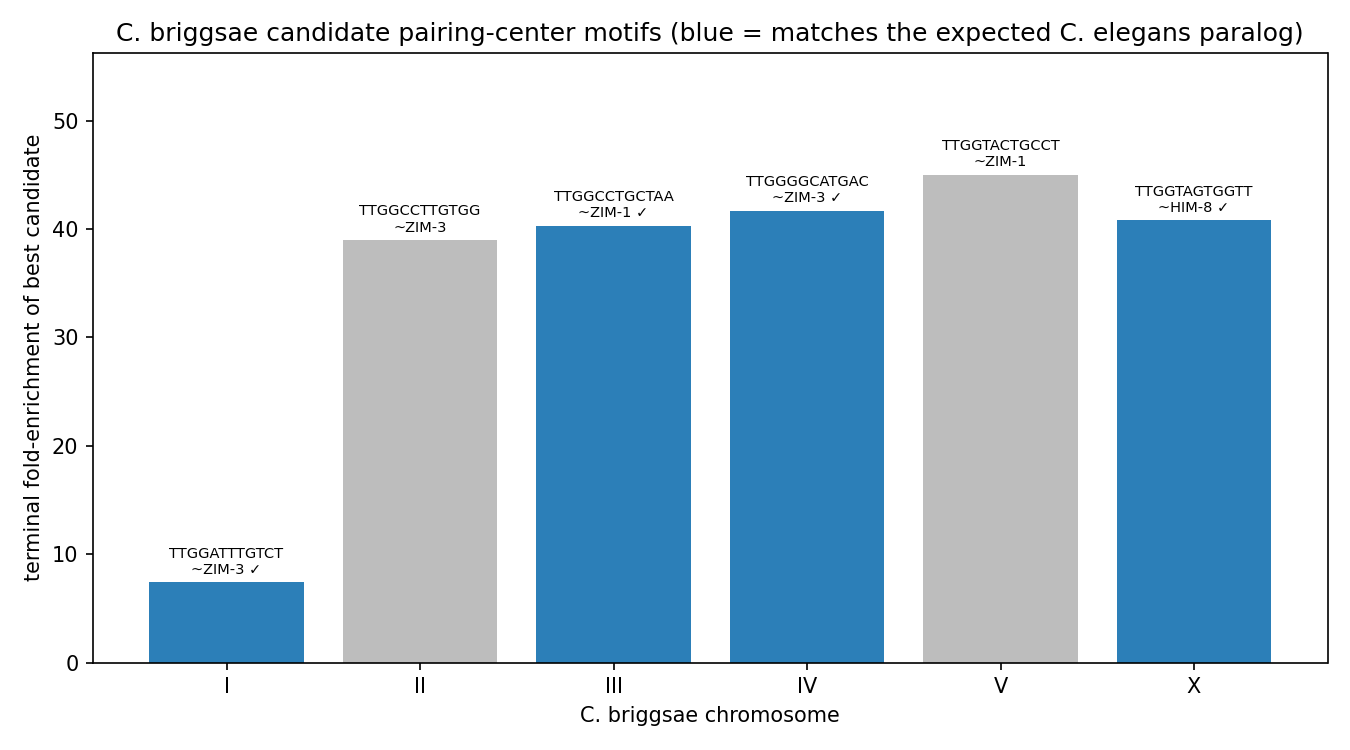

Data behind this chart, as committed beside it:
chromosome, end, candidate_motif, spacer, fold_enrichment, terminal_count, chrom_specificity, specific_to, genomic_hits, median_spacing_bp, best_ce_paralog, ce_match_skill, ce_paralog_for_this_chrom, convergent, low_complexity, tandem
I, left, TTGGCTTGGCTT, 2, 9.3, 15, 0.73, II, 15, 5, ZIM-3, -0.26, ZIM-3, True, False, False
I, right, TTGGATTTGTCT, 3, 7.4, 10, 1.0, I, 10, 28555, ZIM-3, -0.15, ZIM-3, True, False, False
II, left, TTGGCTTGGCTT, 2, 25.8, 41, 0.73, II, 41, 5, ZIM-3, -0.26, ZIM-1, False, False, False
II, right, TTGGCCTTGTGG, 3, 39.0, 30, 1.0, II, 30, 3473, ZIM-3, 0.39, ZIM-1, False, False, True
III, left, TTGGCCTGCTAA, 2, 40.3, 83, 0.81, III, 83, 1298, ZIM-1, 0.67, ZIM-1, True, False, True
III, right, TTGGCTTGAAAA, 2, 6.2, 17, 1.0, III, 17, 51355, ZIM-3, 0.02, ZIM-1, False, False, False
IV, left, TTGGGGCATGAC, 4, 41.7, 18, 1.0, IV, 18, 88, ZIM-3, -0.04, ZIM-3, True, False, True
IV, right, TTGGTGTTTGCA, 4, 16.3, 30, 1.0, IV, 30, 1646, HIM-8, 0.18, ZIM-3, False, False, True
V, left, TTGGCTGATCCT, 1, 21.7, 10, 1.0, V, 10, 63, ZIM-2, 0.23, ZIM-2, True, False, True
V, right, TTGGTACTGCCT, 3, 45.0, 12, 1.0, V, 12, 4466, ZIM-1, 0.02, ZIM-2, False, False, True
X, left, TTGGGTAATGGG, 4, 27.4, 10, 1.0, X, 10, 138, ZIM-3, -0.04, HIM-8, False, False, True
X, right, TTGGTAGTGGTT, 3, 40.8, 58, 1.0, X, 58, 140, HIM-8, 0.02, HIM-8, True, False, True
